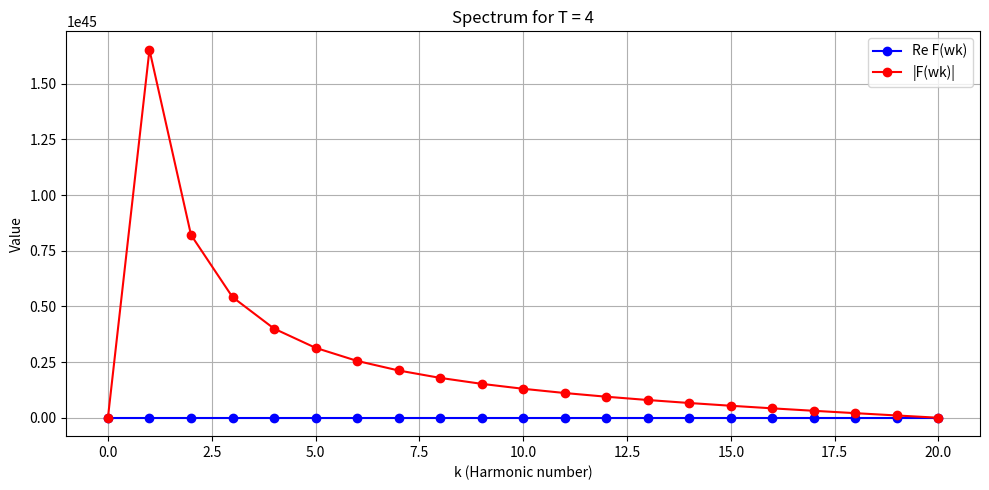
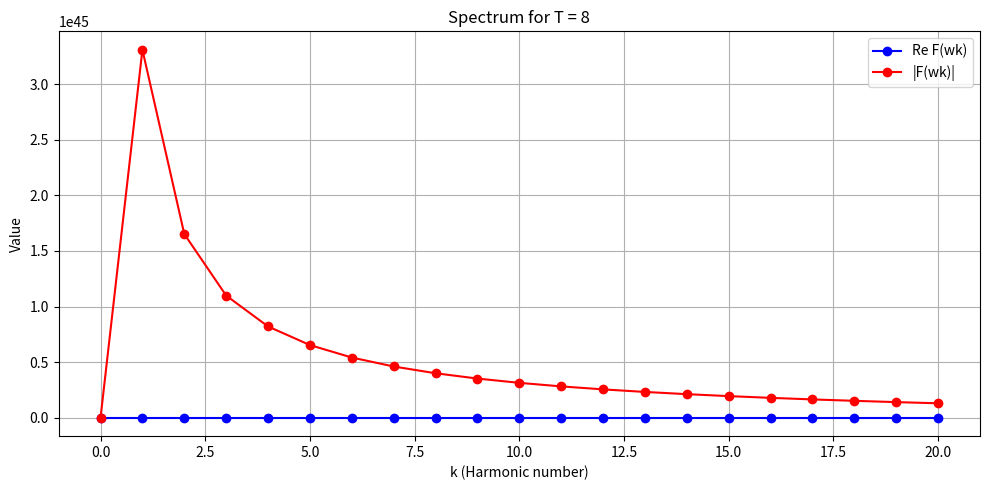
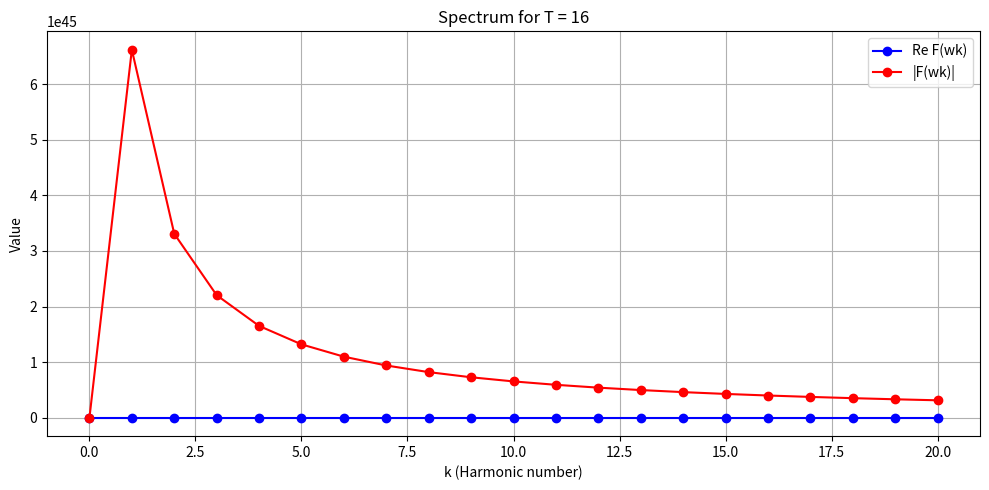
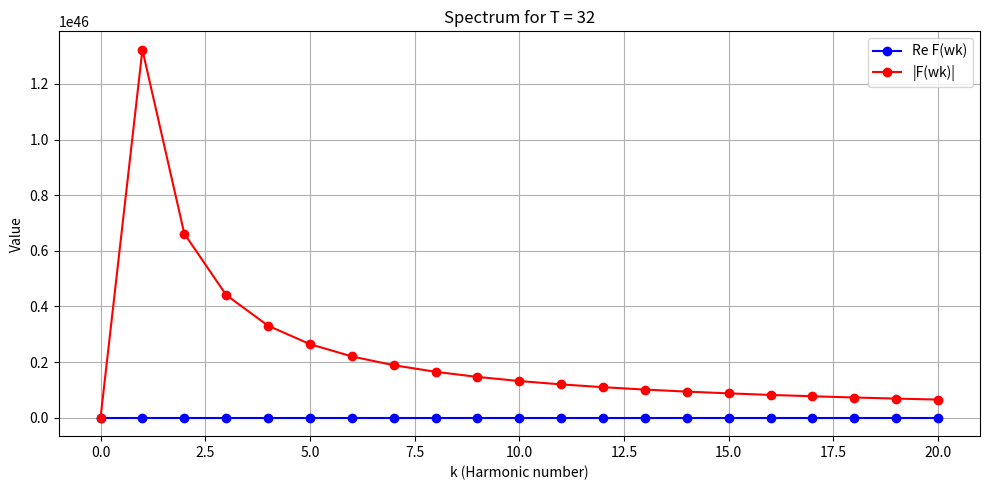
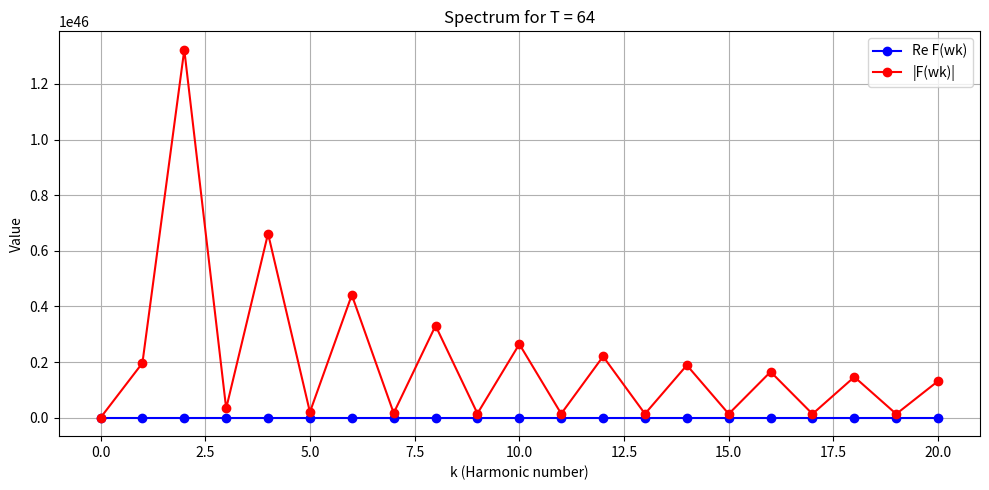
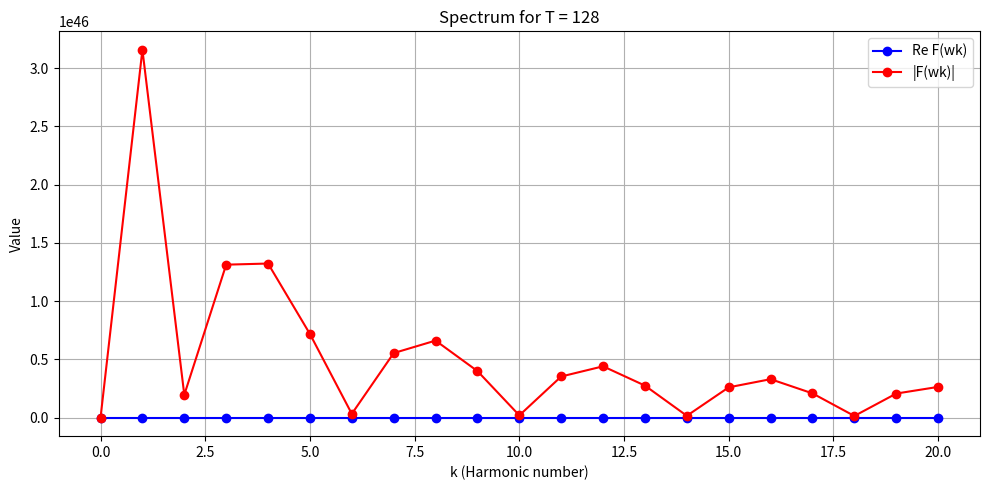

The script that saved these images, in order:
import numpy as np
import matplotlib.pyplot as plt

PI = np.pi
n = 20
T_values = [4, 8, 16, 32, 64, 128]
N = 100 * n
dt = 0.1
max_k = 20

def f(t):
    return np.sign(t) * (abs(t) ** ((2 * n + 1) / 3))

def calculate_fourier_member(k, T):
    wk = 2 * PI * k / T
    re_sum = 0.0
    im_sum = 0.0

    t = -N
    while t <= N:
        ft = f(t)
        arg = -wk * t
        re_sum += ft * np.cos(arg) * dt
        im_sum += ft * np.sin(arg) * dt
        t += dt

    return re_sum, im_sum

def amplitude_spectrum(Re, Im):
    return np.sqrt(Re**2 + Im**2)

print(f"Test calculation for n = {n}")
k_test = 1
T_test = 12.0

Re_test, Im_test = calculate_fourier_member(k_test, T_test)
Amp_test = amplitude_spectrum(Re_test, Im_test)

print(f"k = {k_test}, T = {T_test}")
print(f"Re F(w_k) = {Re_test}")
print(f"Im F(w_k) = {Im_test}")
print(f"|F(w_k)|  = {Amp_test}")

for T in T_values:
    print(f"\n========== Period T = {T} ==========")
    print("k\tRe F(wk)\tIm F(wk)\t|F(wk)|")

    k_values = []
    Re_values = []
    Amp_values = []

    for k in range(0, max_k + 1):
        Re, Im = calculate_fourier_member(k, T)
        Amp = amplitude_spectrum(Re, Im)

        print(f"{k}\t{Re:.6e}\t{Im:.6e}\t{Amp:.6e}")

        k_values.append(k)
        Re_values.append(Re)
        Amp_values.append(Amp)

    plt.figure(figsize=(10, 5))
    plt.plot(k_values, Re_values, 'bo-', label='Re F(wk)')
    plt.plot(k_values, Amp_values, 'ro-', label='|F(wk)|')

    plt.title(f'Spectrum for T = {T}')
    plt.xlabel('k (Harmonic number)')
    plt.ylabel('Value')
    plt.grid(True)
    plt.legend()
    plt.tight_layout()
    plt.show()
